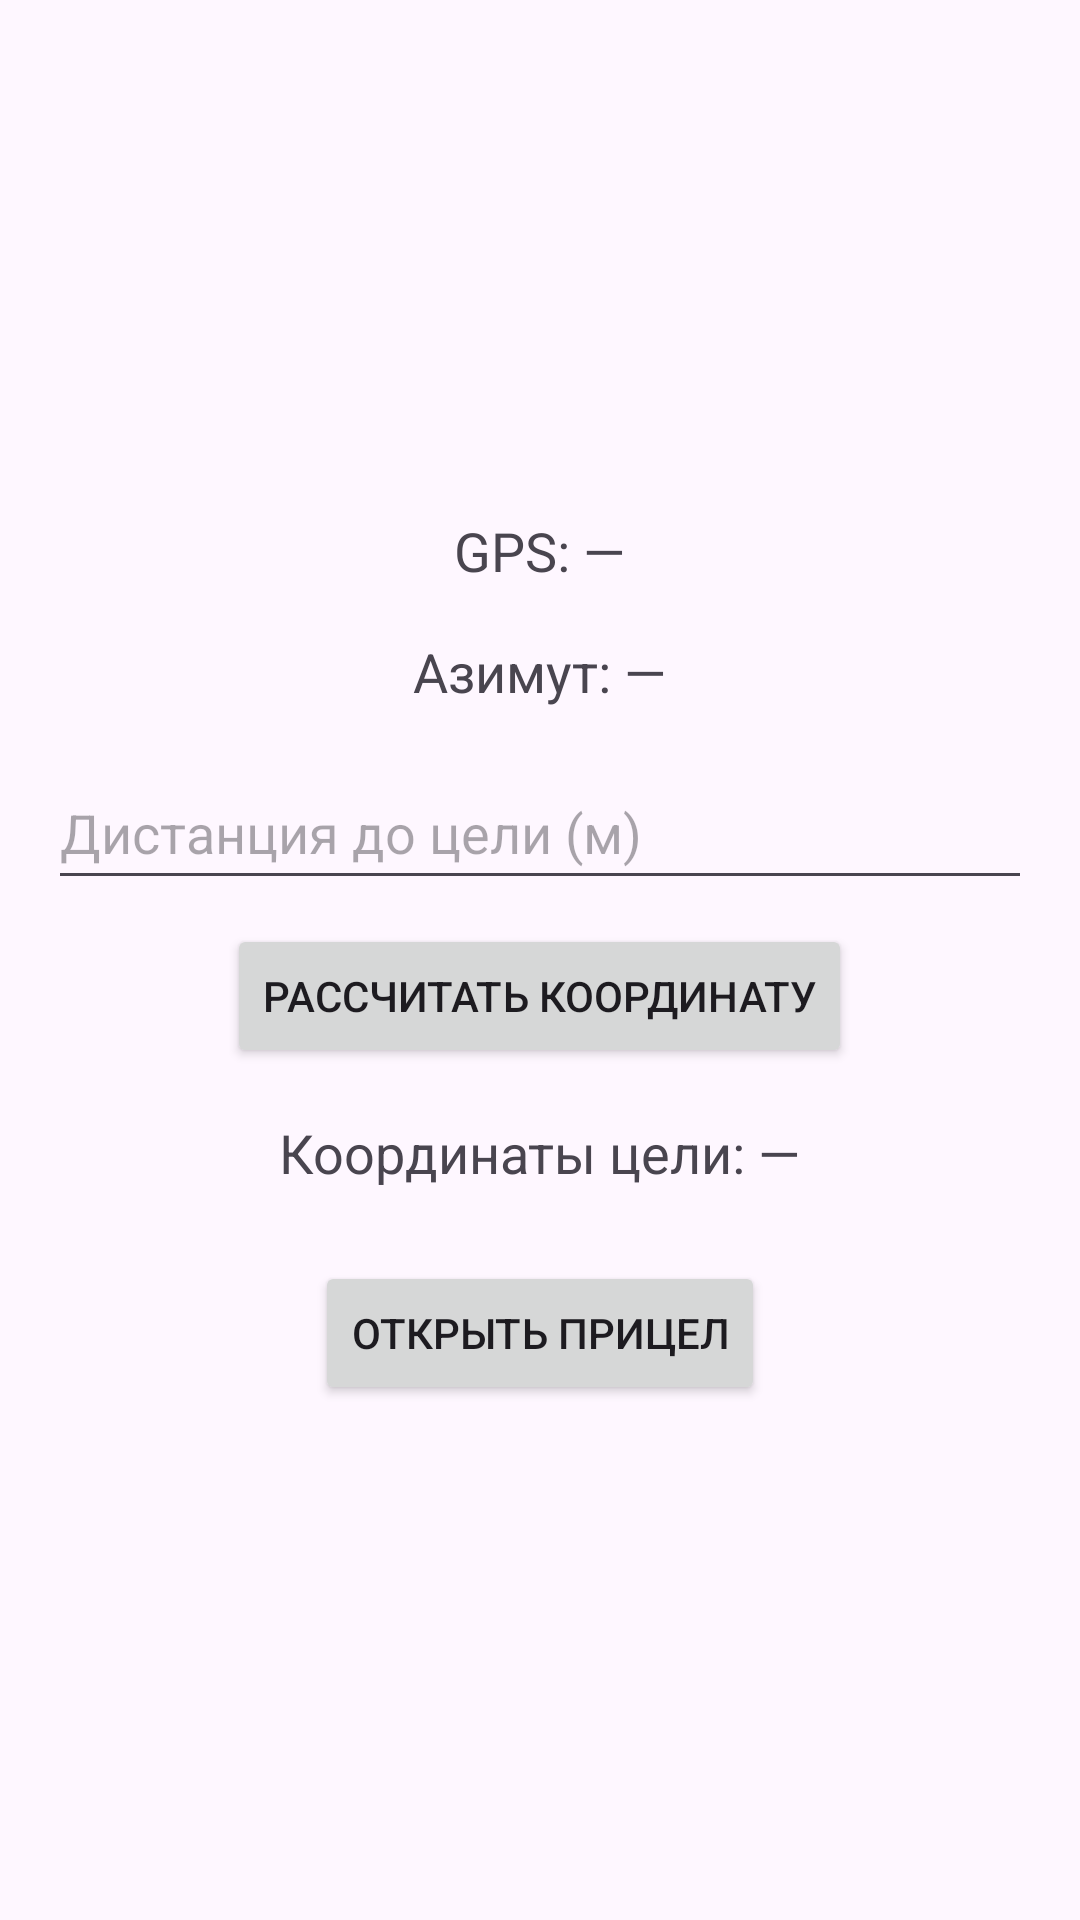

Reconstruct the res/layout file that produces this screen, plus the resources it refers to.
<!-- AndroidManifest.xml: application theme Theme.TargetNav -->
<!-- res/layout/activity_main.xml -->
<?xml version="1.0" encoding="utf-8"?>
<LinearLayout xmlns:android="http://schemas.android.com/apk/res/android"
    xmlns:tools="http://schemas.android.com/tools"
    android:id="@+id/main"
    android:layout_width="match_parent"
    android:layout_height="match_parent"
    android:orientation="vertical"
    android:gravity="center"
    android:padding="16dp"
    tools:context=".MainActivity">

    <TextView
        android:id="@+id/gpsText"
        android:layout_width="wrap_content"
        android:layout_height="wrap_content"
        android:text="GPS: —"
        android:textSize="18sp" />

    <TextView
        android:id="@+id/azimuthText"
        android:layout_width="wrap_content"
        android:layout_height="wrap_content"
        android:text="Азимут: —"
        android:textSize="18sp"
        android:layout_marginTop="16dp" />

    <EditText
        android:id="@+id/distanceInput"
        android:layout_width="match_parent"
        android:layout_height="wrap_content"
        android:minHeight="48dp"
        android:hint="Дистанция до цели (м)"
        android:inputType="number"
        android:textColor="@android:color/black"
        android:layout_marginTop="16dp" />


    <Button
        android:id="@+id/calcButton"
        android:layout_width="wrap_content"
        android:layout_height="wrap_content"
        android:text="Рассчитать координату"
        android:layout_marginTop="8dp" />

    <TextView
        android:id="@+id/targetCoords"
        android:layout_width="wrap_content"
        android:layout_height="wrap_content"
        android:text="Координаты цели: —"
        android:textSize="18sp"
        android:layout_marginTop="16dp" />

    <Button
        android:id="@+id/openCameraButton"
        android:layout_width="wrap_content"
        android:layout_height="wrap_content"
        android:text="Открыть прицел"
        android:layout_marginTop="24dp" />



</LinearLayout>
<!-- resources referenced by this layout -->
<resources>
  <style name="Theme.TargetNav" parent="Base.Theme.TargetNav" />
  <style name="Base.Theme.TargetNav" parent="Theme.Material3.DayNight.NoActionBar">
          
          
      </style>
</resources>
